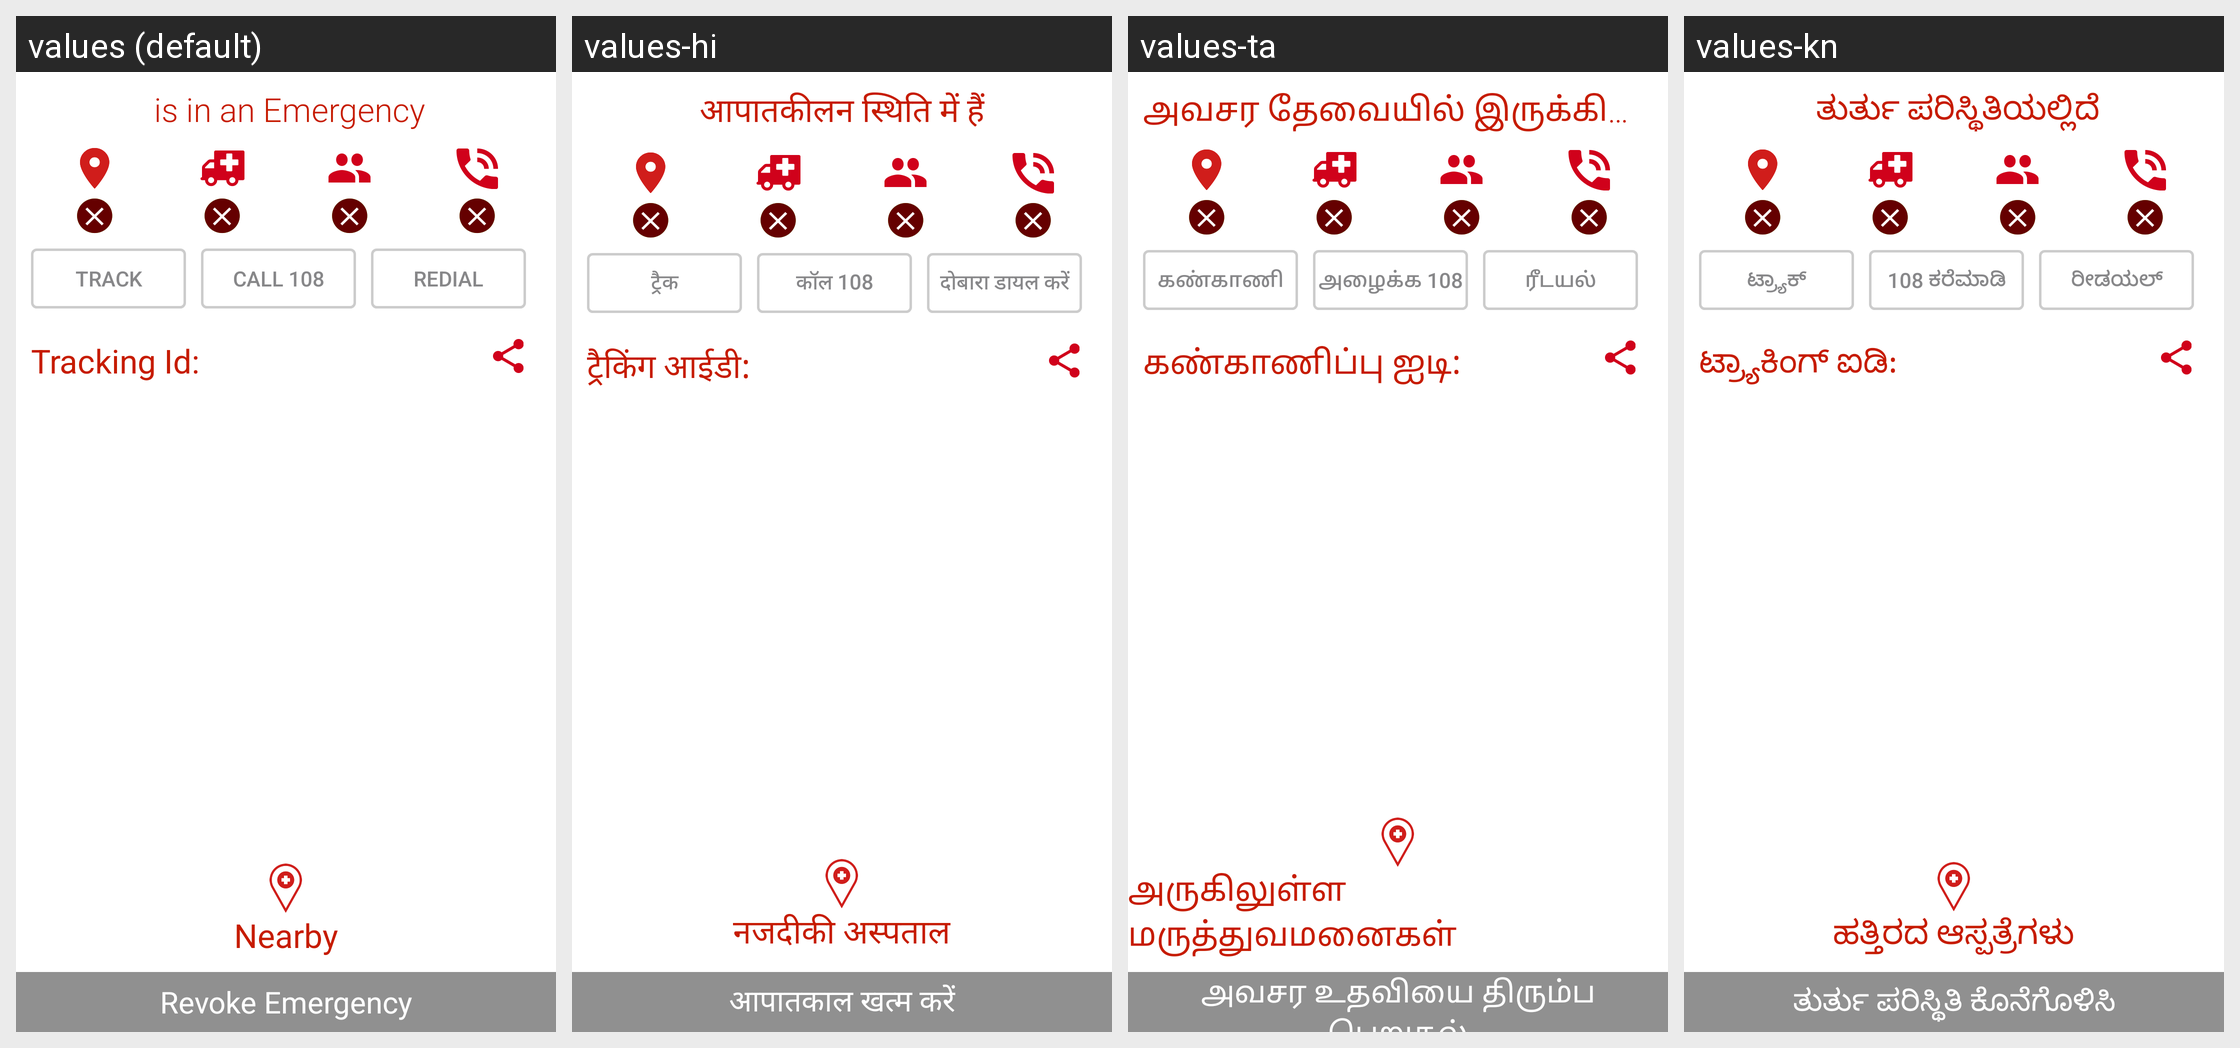

The Android screen above is rendered under several locales of the same app. Produce the string resources it draws, with the default and per-locale values.
Android screen res/layout/content_activity_emergency_track_and_revoke.xml rendered under 4 locales, left to right: values (default), values-hi, values-ta, values-kn. Device: Nexus 5 (rendered at 1080×1920; each locale shown at half size, 540×960, under a caption strip naming it); theme AppTheme.
Other locales in the repository, not shown: values-or, values-te, values-ur.
Strings drawn on this screen, with the default value and each locale's value (text and hints the layout hard-codes, and strings that could not be matched under every locale, appear in the picture but are not listed):

label_is_in_emergency
  values:  is in an Emergency
  values-hi: आपातकीलन स्थिति में हैं
  values-ta: அவசர தேவையில் இருக்கிறார்
  values-kn:  ತುರ್ತು ಪರಿಸ್ಥಿತಿಯಲ್ಲಿದೆ

label_track
  values: Track
  values-hi: ट्रैक
  values-ta: கண்காணி
  values-kn: ಟ್ರ್ಯಾಕ್

label_call108
  values: Call 108
  values-hi: कॉल 108
  values-ta: அழைக்க 108
  values-kn: 108 ಕರೆಮಾಡಿ

label_redial
  values: Redial
  values-hi: दोबारा डायल करें
  values-ta: ரீடயல்
  values-kn: ರೀಡಯಲ್

emergency_tracking_id
  values: Tracking Id:
  values-hi: ट्रैकिंग आईडी:
  values-ta: கண்காணிப்பு ஐடி:
  values-kn: ಟ್ರ್ಯಾಕಿಂಗ್ ಐಡಿ:

title_activity_nearby
  values: Nearby
  values-hi: नजदीकी अस्पताल
  values-ta: அருகிலுள்ள மருத்துவமனைகள்
  values-kn: ಹತ್ತಿರದ ಆಸ್ಪತ್ರೆಗಳು

label_revoke_emergency
  values: Revoke Emergency
  values-hi: आपातकाल खत्म करें
  values-ta: அவசர உதவியை திரும்ப பெறுதல்
  values-kn: ತುರ್ತು ಪರಿಸ್ಥಿತಿ ಕೊನೆಗೊಳಿಸಿ
